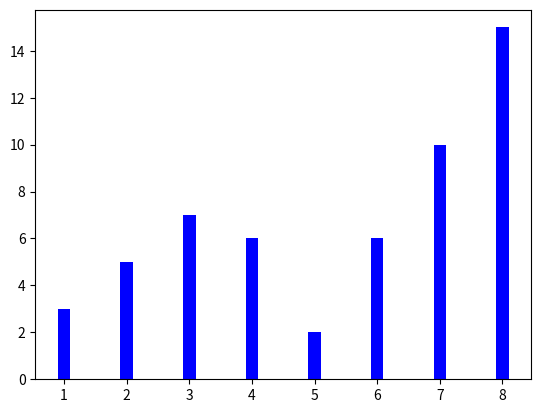

Here is the Python script that generated this plot:
import matplotlib.pyplot as plt
import numpy as np
fig=plt.figure()
x = np.array([1,2,3,4,5,6,7,8])
y = np.array([3,5,7,6,2,6,10,15])
#plt.plot(x,y,'r',lw=2)
#plt.plot(x,y,'r')
plt.bar(x,y,0.2,alpha=1,color='b')
plt.show()
